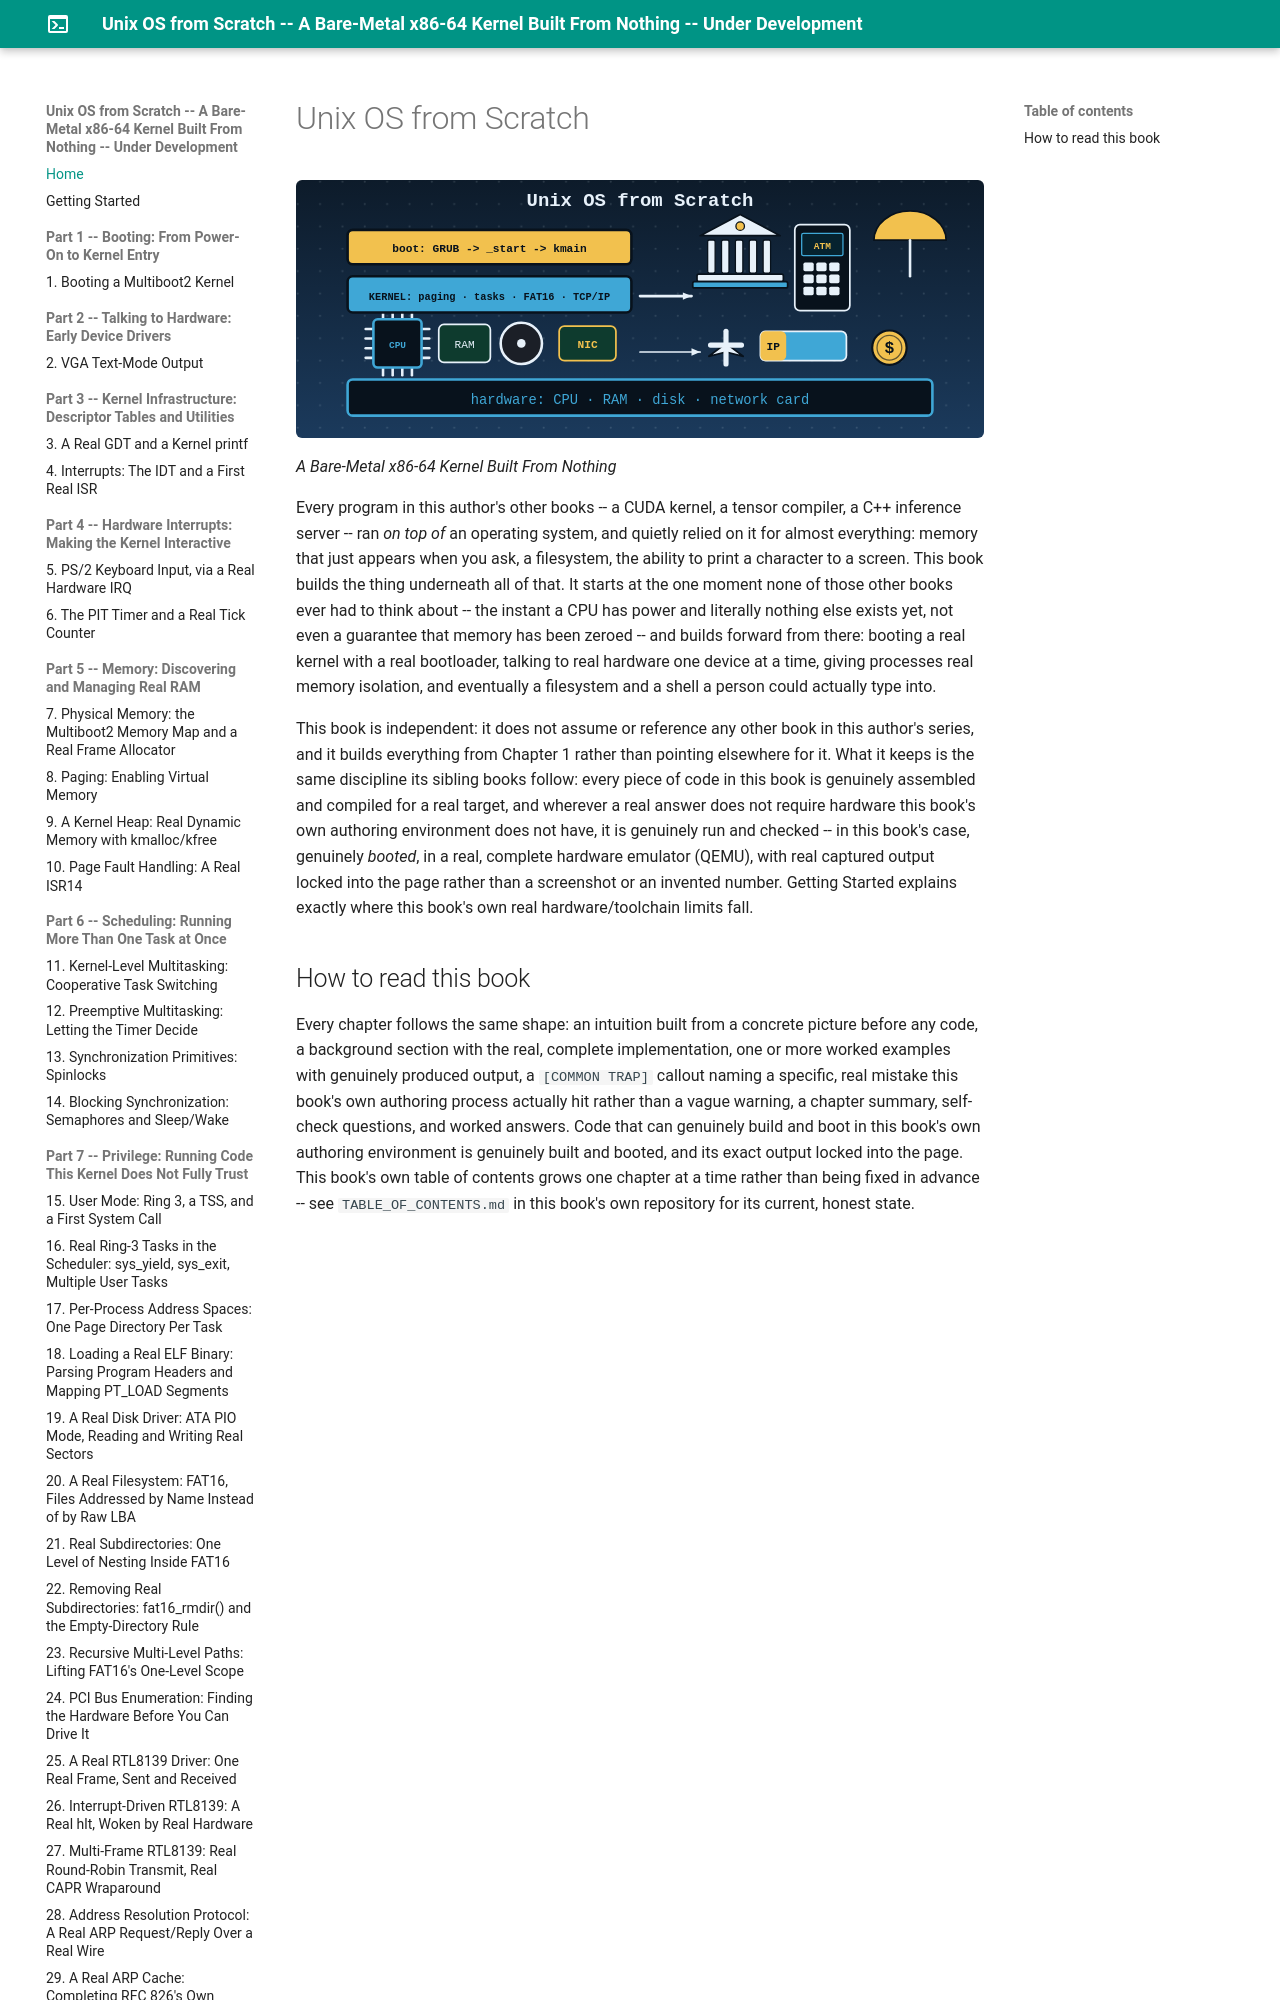

repository: MaximumBeings/unix_os_from_scratch · page: index.html · generator: mkdocs

# Unix OS from Scratch

*A Bare-Metal x86-64 Kernel Built From Nothing*

Every program in this author's other books -- a CUDA kernel, a tensor compiler, a C++ inference server -- ran *on top of* an operating system, and quietly relied on it for almost everything: memory that just appears when you ask, a filesystem, the ability to print a character to a screen. This book builds the thing underneath all of that. It starts at the one moment none of those other books ever had to think about -- the instant a CPU has power and literally nothing else exists yet, not even a guarantee that memory has been zeroed -- and builds forward from there: booting a real kernel with a real bootloader, talking to real hardware one device at a time, giving processes real memory isolation, and eventually a filesystem and a shell a person could actually type into.
